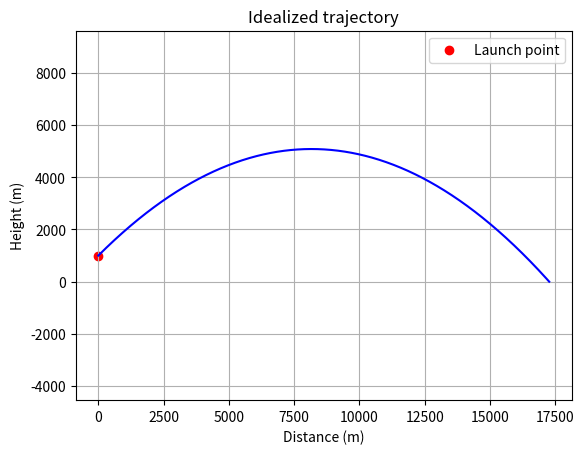

Write the Python code that produced this figure.
import matplotlib.pyplot as plt 
import numpy as np

#this code assumes a lanch point of (0,Y0), with speed V and angle theta.

g = 9.8 # gravity constant
V = 400 # launch speed
theta = np.radians(45) # launch angle
Y0 = 1000 # initial height
t_flight = (V*np.sin(theta) + np.sqrt((V*np.sin(theta))**2 + 2*g*Y0)) / g # calculated flight time

T = np.linspace(0,t_flight,1000)

def y(t) : # vertical component
    return (-g/2)*t**2 + V*np.sin(theta)*t + Y0

def x(t) : # horizontal component
    return V*np.cos(theta)*t

X = x(T) 
Y = y(T)


plt.grid(True)
plt.xlabel("Distance (m)")
plt.ylabel("Height (m)")
plt.axis('equal')
plt.scatter(0, Y0, color="red", label="Launch point") # plotting the launch point
plt.plot(X,Y,color="blue") # plotting the trajectory
plt.title("Idealized trajectory")
plt.legend()
plt.show()
